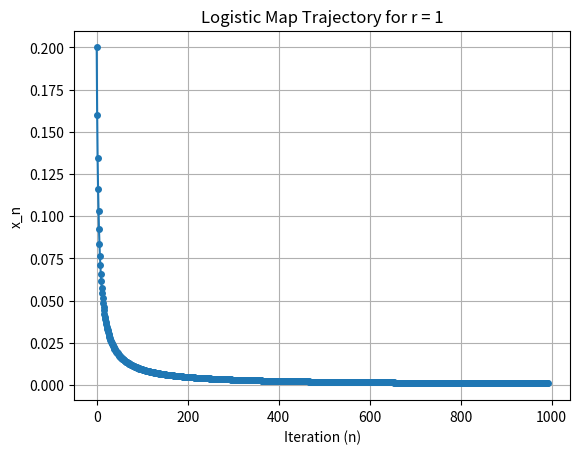
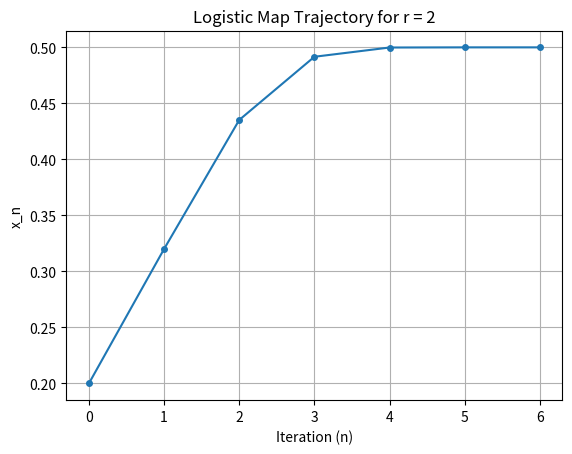
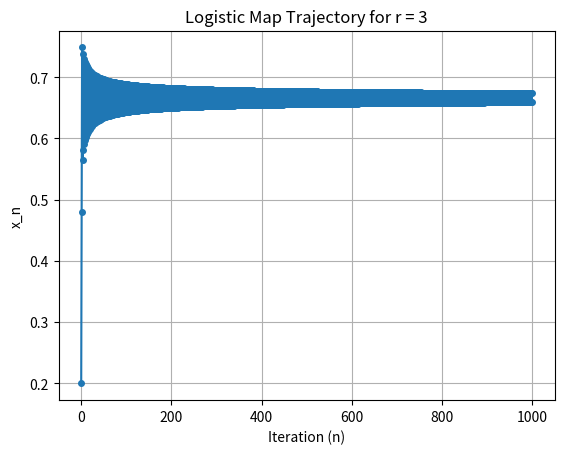
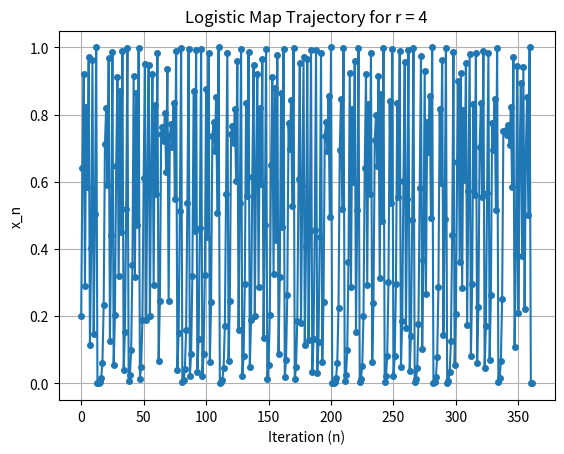

Source code (Python) for these figures, in order:
import matplotlib.pyplot as plt

def logistic_map(x, r):
    return r * x * (1 - x)

def find_fixed_points(r, x0=0.2, tolerance=1e-6, max_iterations=1000):
    x = x0
    trajectory = [x]  # Store the trajectory for plotting
    for _ in range(max_iterations):
        x_next = logistic_map(x, r)
        trajectory.append(x_next)
        if abs(x_next - x) < tolerance:
            return x_next, trajectory  # Return the fixed point and trajectory
        x = x_next
    return None, trajectory  # If no fixed point is found within max_iterations

def stability_analysis(fixed_point, r):
    if fixed_point is not None:
        derivative = r * (1 - 2 * fixed_point)
        if abs(derivative) < 1:
            stability = "stable"
        else:
            stability = "unstable"
        print(f"Fixed point {fixed_point:.6f} is {stability} for r = {r} (derivative = {derivative:.6f})")
    else:
        print(f"No fixed point found for r = {r} within the given tolerance.")

def plot_trajectory(trajectory, r, save_path=None):
    plt.figure()
    plt.plot(trajectory, marker='o', linestyle='-', markersize=4)
    plt.title(f"Logistic Map Trajectory for r = {r}")
    plt.xlabel("Iteration (n)")
    plt.ylabel("x_n")
    plt.grid(True)
    if save_path:
        plt.savefig(save_path)
    plt.close()

# Values of r to analyze
r_values = [1, 2, 3, 4]

for r in r_values:
    print(f"Analyzing for r = {r}")
    fixed_point, trajectory = find_fixed_points(r)
    stability_analysis(fixed_point, r)
    
    # Plot and save the trajectory
    plot_trajectory(trajectory, r, save_path=f"logistic_map_r_{r}.png")
    print(f"Plot saved as logistic_map_r_{r}.png\n")
